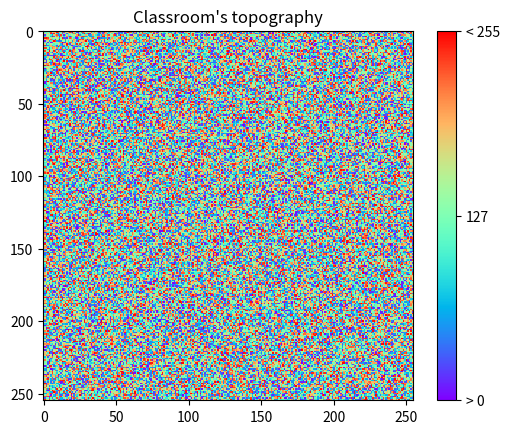

This chart was generated by the following Python code:
#!usr/bin/python3.4
#-*-coding:utf-8-*

import matplotlib.pyplot as plt
import numpy as np
from matplotlib import cm

data = list()

#Just, in order to test vizualisation. Waiting for Redis
for i in range(0, 255):
	row = list()
	for j in range(0, 255):
		row.append(np.random.randint(256))
	data.append(row)

fig, ax = plt.subplots()
###Different colormaps:
#cm.spectral
#cm.rainbow
#cm.autumn
#cm.cool
cax = ax.imshow(data, interpolation="nearest", cmap=cm.rainbow) #See matplotlib documentation for others interpolation methods
ax.set_title("Classroom's topography")
cbar = fig.colorbar(cax, ticks=[0, 127, 255])
cbar.ax.set_yticklabels(["> 0", "127", "< 255"])

plt.show()
